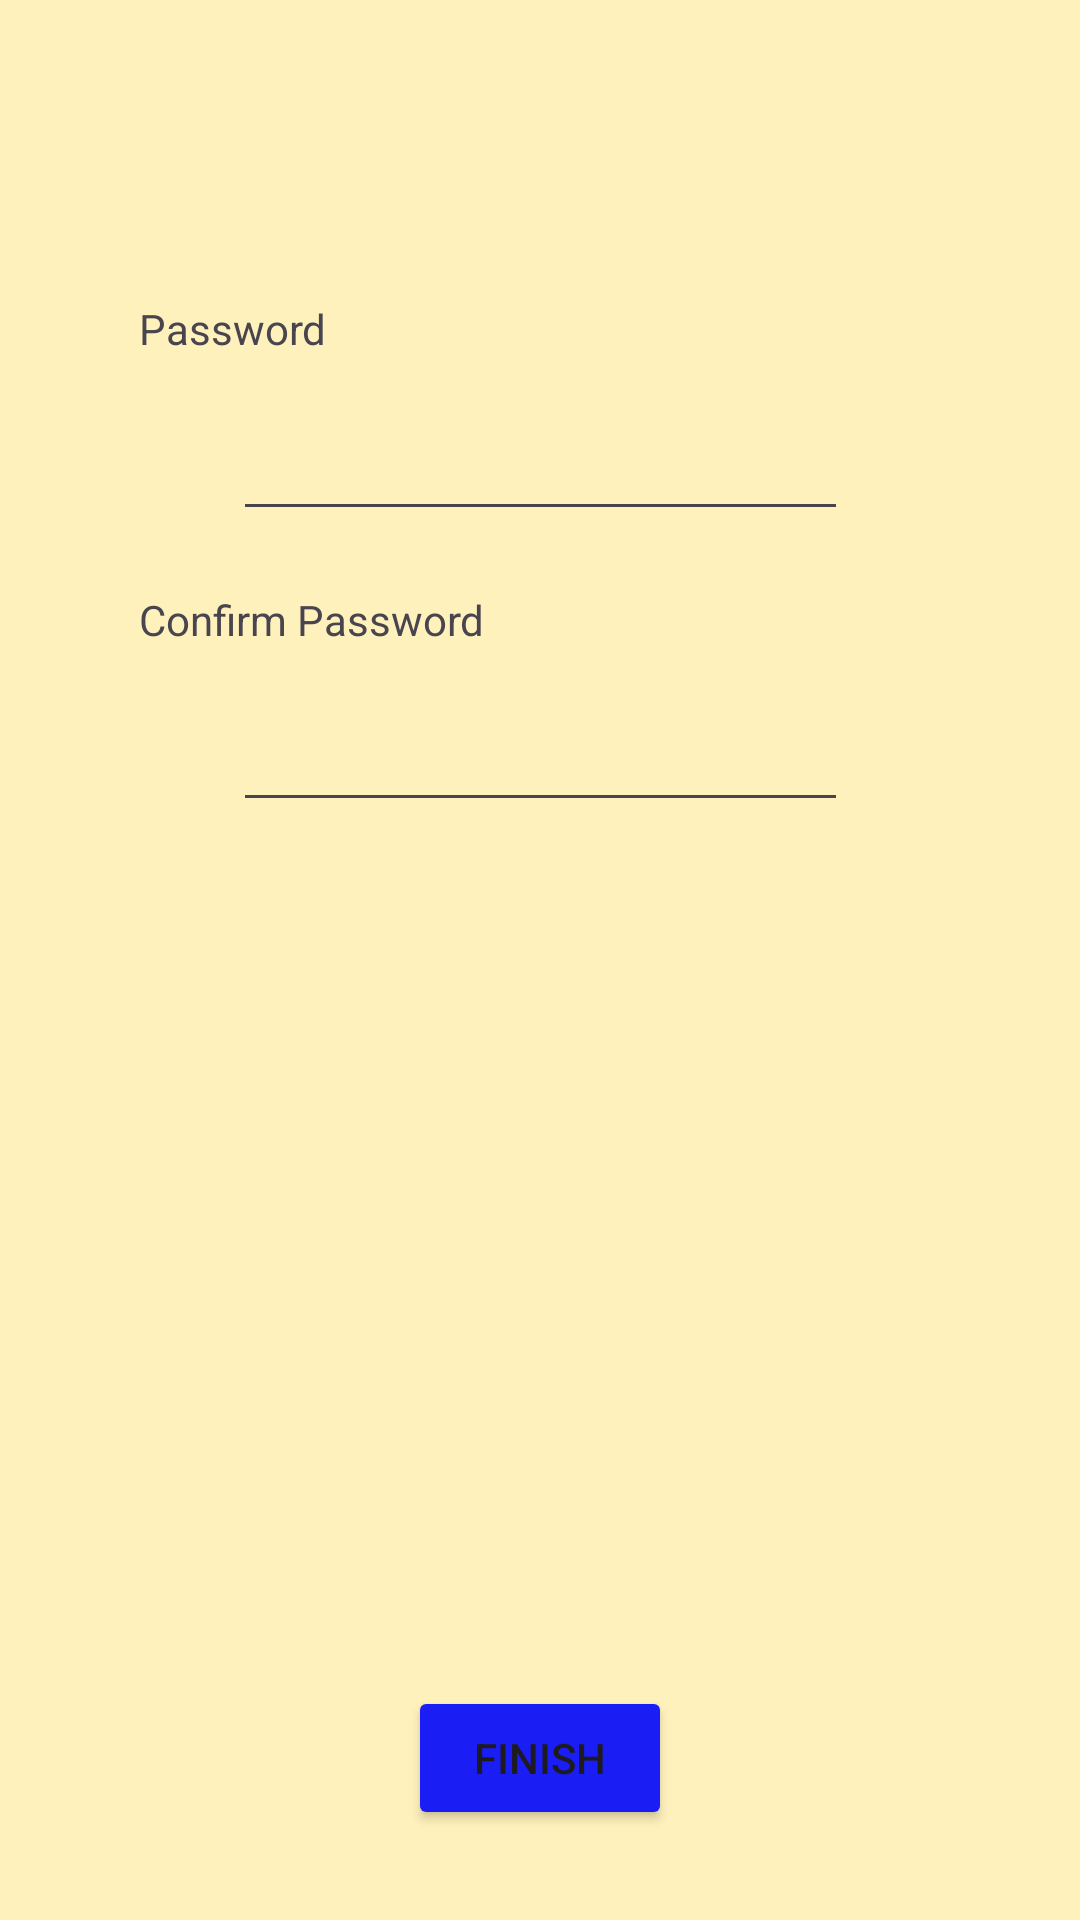

The Android layout XML behind this screen, and the referenced resources:
<!-- AndroidManifest.xml: application theme Theme.ProjetoSolar -->
<!-- res/layout/signup_user_password.xml -->
<?xml version="1.0" encoding="utf-8"?>
<androidx.constraintlayout.widget.ConstraintLayout xmlns:android="http://schemas.android.com/apk/res/android"
    xmlns:app="http://schemas.android.com/apk/res-auto"
    xmlns:tools="http://schemas.android.com/tools"
    android:layout_width="match_parent"
    android:layout_height="match_parent"
    android:background="@color/ligth_beige">

    <EditText
        android:id="@+id/signup_usr_password_confirm"
        android:layout_width="205dp"
        android:layout_height="48dp"
        android:layout_marginTop="10dp"
        android:ems="10"
        android:inputType="textPassword"
        app:layout_constraintEnd_toEndOf="@+id/signup_usr_password"
        app:layout_constraintStart_toStartOf="@+id/signup_usr_password"
        app:layout_constraintTop_toBottomOf="@+id/textView13" />

    <TextView
        android:id="@+id/textView12"
        android:layout_width="wrap_content"
        android:layout_height="wrap_content"
        android:layout_marginTop="100dp"
        android:text="@string/signup_usr_password"
        app:layout_constraintEnd_toStartOf="@+id/signup_usr_password"
        app:layout_constraintStart_toStartOf="@+id/signup_usr_password"
        app:layout_constraintTop_toTopOf="parent" />

    <TextView
        android:id="@+id/textView13"
        android:layout_width="wrap_content"
        android:layout_height="wrap_content"
        android:layout_marginTop="20dp"
        android:text="@string/signup_usr_password_confirm"
        app:layout_constraintStart_toStartOf="@+id/textView12"
        app:layout_constraintTop_toBottomOf="@+id/signup_usr_password" />

    <EditText
        android:id="@+id/signup_usr_password"
        android:layout_width="205dp"
        android:layout_height="48dp"
        android:layout_marginTop="10dp"
        android:ems="10"
        android:inputType="textPassword"
        app:layout_constraintEnd_toEndOf="parent"
        app:layout_constraintStart_toStartOf="parent"
        app:layout_constraintTop_toBottomOf="@+id/textView12" />

    <Button
        android:id="@+id/signup_finish_bttn"
        android:layout_width="wrap_content"
        android:layout_height="wrap_content"
        android:layout_marginBottom="30dp"
        android:backgroundTint="@color/blue_accent"
        android:text="@string/signup_usr_complete_button"
        app:layout_constraintBottom_toBottomOf="parent"
        app:layout_constraintEnd_toEndOf="parent"
        app:layout_constraintStart_toStartOf="parent" />
</androidx.constraintlayout.widget.ConstraintLayout>
<!-- resources referenced by this layout -->
<resources>
  <color name="blue_accent">#1A1EF5</color>
  <color name="ligth_beige">#FFF1BC</color>
  <string name="signup_usr_complete_button">Finish</string>
  <string name="signup_usr_password">Password</string>
  <string name="signup_usr_password_confirm">Confirm Password</string>
  <style name="Theme.ProjetoSolar" parent="Base.Theme.ProjetoSolar" />
  <style name="Base.Theme.ProjetoSolar" parent="Theme.Material3.DayNight.NoActionBar">
          
          
      </style>
</resources>
